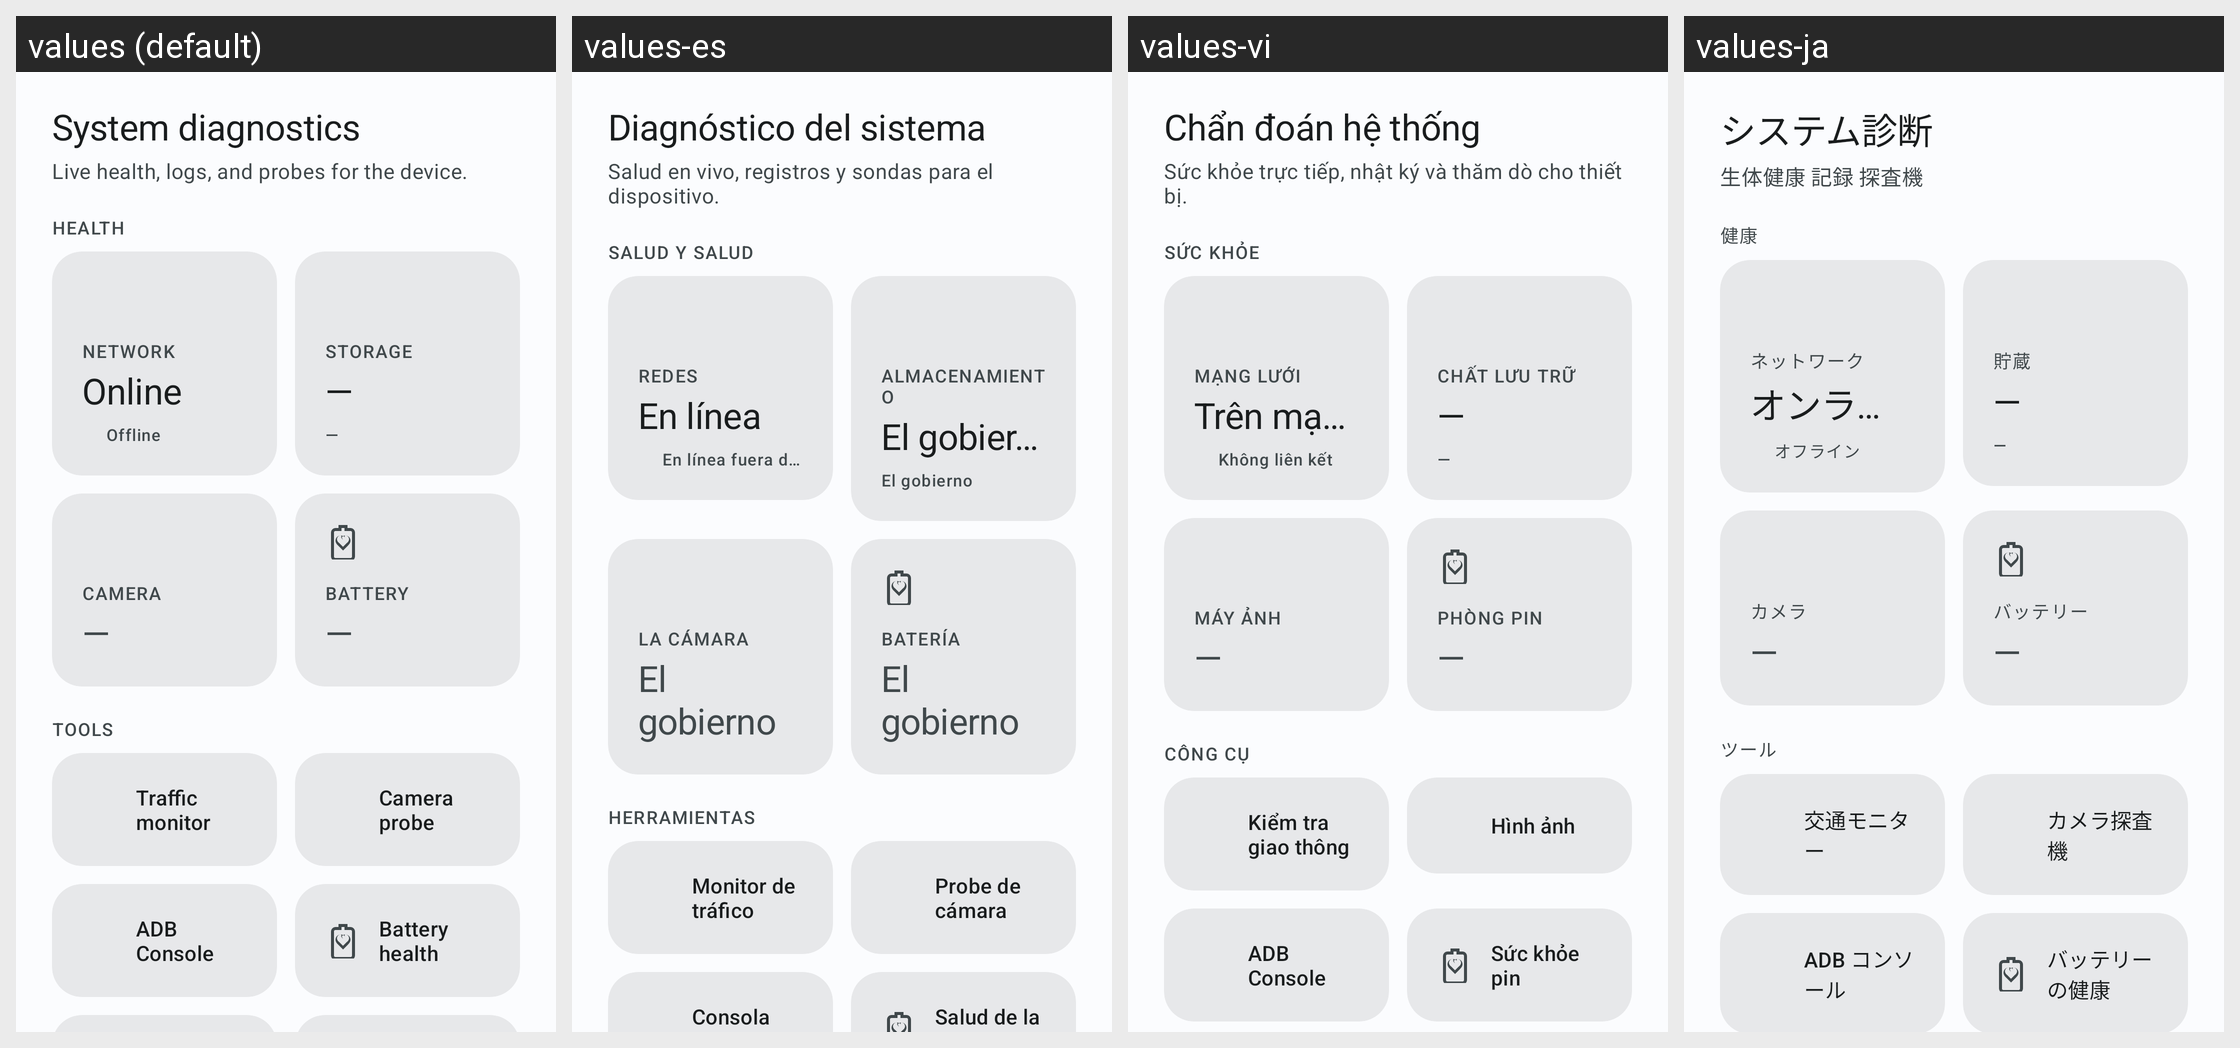

Strings drawn on this Android screen and how each of the app's shown locales translates them:
Android screen res/layout/fragment_diagnostics.xml rendered under 4 locales, left to right: values (default), values-es, values-vi, values-ja. Device: Nexus 5 (rendered at 1080×1920; each locale shown at half size, 540×960, under a caption strip naming it); theme Theme.BladeWatch.M3.
Other locales in the repository, not shown: values-de, values-fr, values-hi, values-it, values-ko, values-nb, values-nl, values-pt-rBR, values-ru, values-th, values-tr, values-zh-rCN, values-zh-rTW.
Strings drawn on this screen, with the default value and each locale's value (text and hints the layout hard-codes, and strings that could not be matched under every locale, appear in the picture but are not listed):

diagnostics_hero_title
  values: System diagnostics
  values-es: Diagnóstico del sistema
  values-vi: Chẩn đoán hệ thống
  values-ja: システム診断

diagnostics_hero_subtitle
  values: Live health, logs, and probes for the device.
  values-es: Salud en vivo, registros y sondas para el dispositivo.
  values-vi: Sức khỏe trực tiếp, nhật ký và thăm dò cho thiết bị.
  values-ja: 生体健康 記録 探査機

diagnostics_health_section
  values: Health
  values-es: Salud y salud
  values-vi: Sức khỏe
  values-ja: 健康

diagnostics_health_network
  values: Network
  values-es: Redes
  values-vi: Mạng lưới
  values-ja: ネットワーク

diagnostics_metric_online
  values: Online
  values-es: En línea
  values-vi: Trên mạng
  values-ja: オンライン

diagnostics_tunnel_state_offline
  values: Offline
  values-es: En línea fuera de línea
  values-vi: Không liên kết
  values-ja: オフライン

diagnostics_health_storage
  values: Storage
  values-es: Almacenamiento
  values-vi: Chất lưu trữ
  values-ja: 貯蔵

diagnostics_metric_pending
  values: —
  values-es: El gobierno
  values-vi: —
  values-ja: —

diagnostics_health_camera
  values: Camera
  values-es: La cámara
  values-vi: Máy ảnh
  values-ja: カメラ

diagnostics_health_battery
  values: Battery
  values-es: Batería
  values-vi: Phòng pin
  values-ja: バッテリー

diagnostics_tools_section
  values: Tools
  values-es: Herramientas
  values-vi: Công cụ
  values-ja: ツール

diagnostics_section_traffic
  values: Traffic monitor
  values-es: Monitor de tráfico
  values-vi: Kiểm tra giao thông
  values-ja: 交通モニター

diagnostics_section_camera_probe
  values: Camera probe
  values-es: Probe de cámara
  values-vi: Hình ảnh
  values-ja: カメラ探査機

diagnostics_section_adb_console
  values: ADB Console
  values-es: Consola ADB
  values-vi: ADB Console
  values-ja: ADB コンソール

diagnostics_section_battery
  values: Battery health
  values-es: Salud de la batería
  values-vi: Sức khỏe pin
  values-ja: バッテリーの健康
